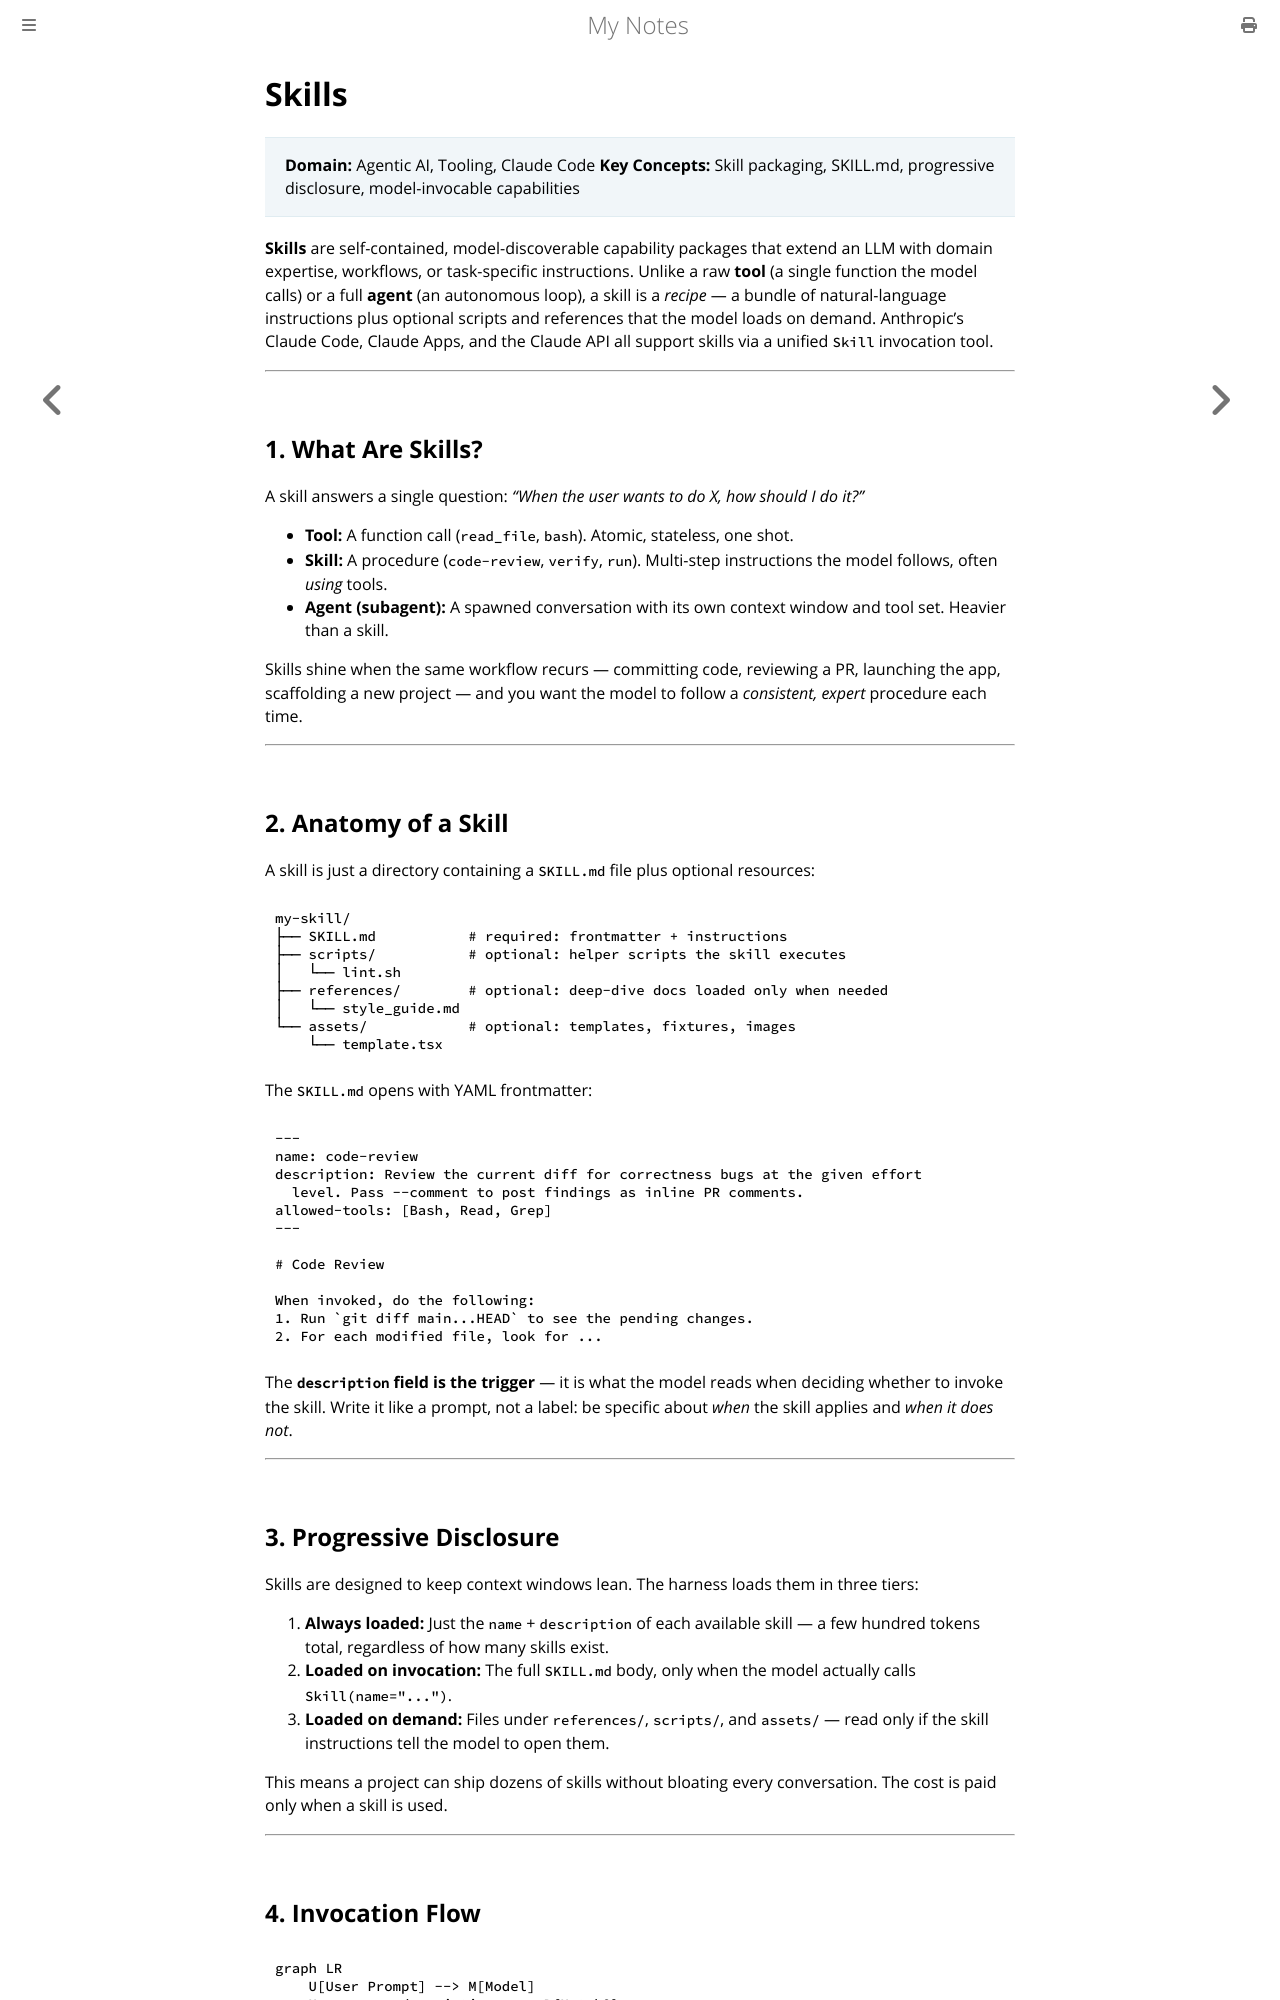

repository: paritystack/notes · page: ai/skills.html · generator: mdbook

# Skills

> **Domain:** Agentic AI, Tooling, Claude Code
> **Key Concepts:** Skill packaging, SKILL.md, progressive disclosure, model-invocable capabilities

**Skills** are self-contained, model-discoverable capability packages that extend an LLM with domain expertise, workflows, or task-specific instructions. Unlike a raw **tool** (a single function the model calls) or a full **agent** (an autonomous loop), a skill is a *recipe* — a bundle of natural-language instructions plus optional scripts and references that the model loads on demand. Anthropic's Claude Code, Claude Apps, and the Claude API all support skills via a unified `Skill` invocation tool.

---

## 1. What Are Skills?

A skill answers a single question: *"When the user wants to do X, how should I do it?"*

*   **Tool:** A function call (`read_file`, `bash`). Atomic, stateless, one shot.
*   **Skill:** A procedure (`code-review`, `verify`, `run`). Multi-step instructions the model follows, often *using* tools.
*   **Agent (subagent):** A spawned conversation with its own context window and tool set. Heavier than a skill.

Skills shine when the same workflow recurs — committing code, reviewing a PR, launching the app, scaffolding a new project — and you want the model to follow a *consistent, expert* procedure each time.

---

## 2. Anatomy of a Skill

A skill is just a directory containing a `SKILL.md` file plus optional resources:

```
my-skill/
├── SKILL.md           # required: frontmatter + instructions
├── scripts/           # optional: helper scripts the skill executes
│   └── lint.sh
├── references/        # optional: deep-dive docs loaded only when needed
│   └── style_guide.md
└── assets/            # optional: templates, fixtures, images
    └── template.tsx
```

The `SKILL.md` opens with YAML frontmatter:

```markdown
---
name: code-review
description: Review the current diff for correctness bugs at the given effort
  level. Pass --comment to post findings as inline PR comments.
allowed-tools: [Bash, Read, Grep]
---

# Code Review

When invoked, do the following:
1. Run `git diff main...HEAD` to see the pending changes.
2. For each modified file, look for ...
```

The **`description` field is the trigger** — it is what the model reads when deciding whether to invoke the skill. Write it like a prompt, not a label: be specific about *when* the skill applies and *when it does not*.

---

## 3. Progressive Disclosure

Skills are designed to keep context windows lean. The harness loads them in three tiers:

1.  **Always loaded:** Just the `name` + `description` of each available skill — a few hundred tokens total, regardless of how many skills exist.
2.  **Loaded on invocation:** The full `SKILL.md` body, only when the model actually calls `Skill(name="...")`.
3.  **Loaded on demand:** Files under `references/`, `scripts/`, and `assets/` — read only if the skill instructions tell the model to open them.

This means a project can ship dozens of skills without bloating every conversation. The cost is paid only when a skill is used.

---
